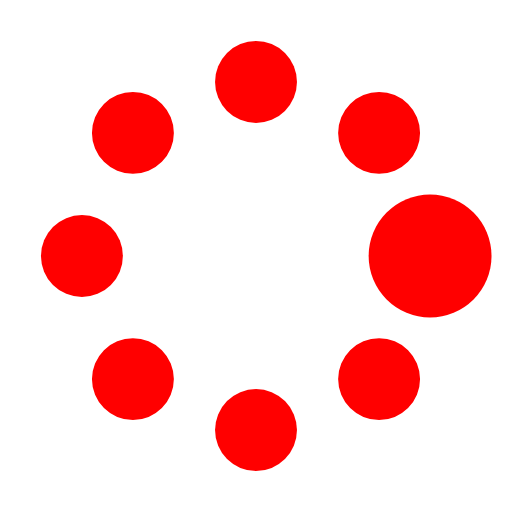
t = 0.00 s
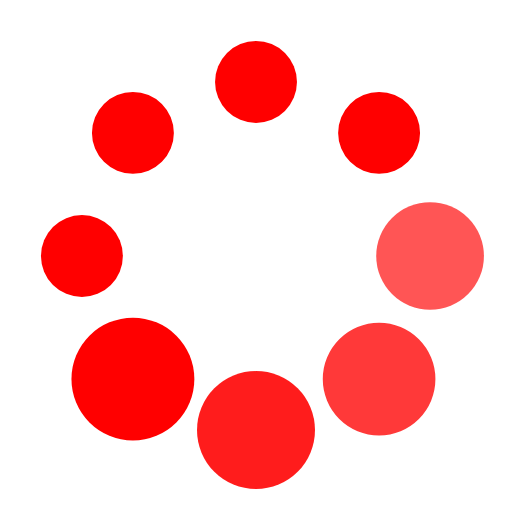
t = 0.37 s
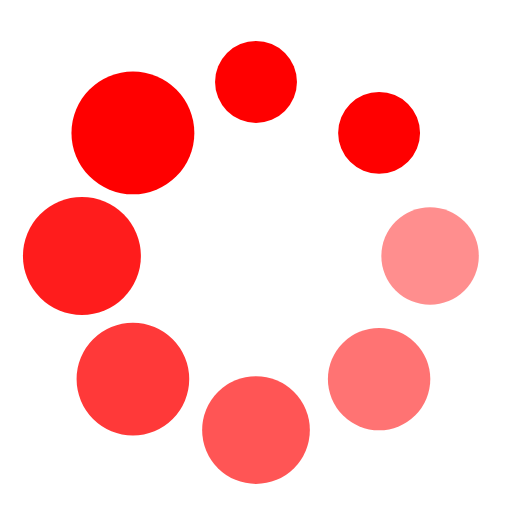
t = 0.62 s
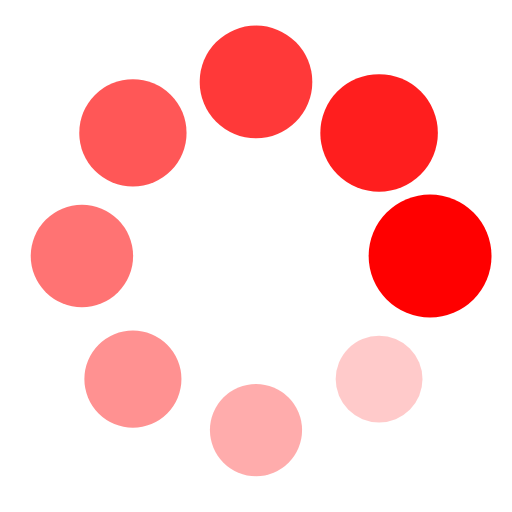
t = 1.00 s
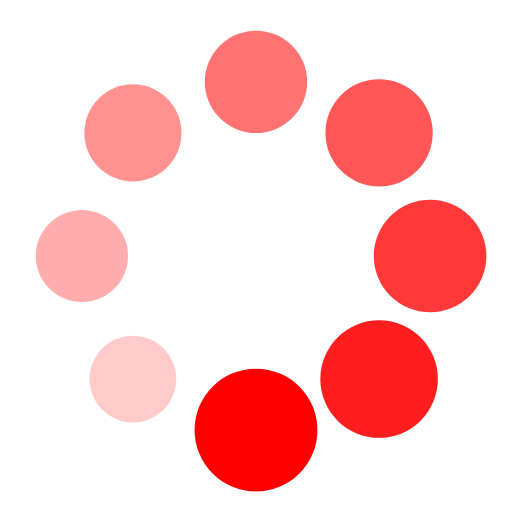
t = 1.25 s
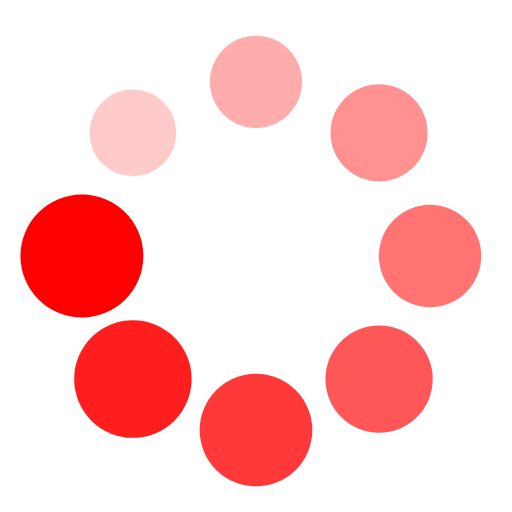
t = 1.50 s

The animated SVG that drew these frames (rendered in a browser with its animation timeline set to each time). Animation: 16 SMIL elements (animate=8,animateTransform=8); one cycle of 1.87 s, repeats indefinitely.

<?xml version="1.0" encoding="utf-8"?>
<svg width='32px' height='32px' xmlns="http://www.w3.org/2000/svg" viewBox="0 0 100 100" preserveAspectRatio="xMidYMid" class="uil-spin">
  <rect x="0" y="0" width="100" height="100" fill="none" class="bk"></rect>
  <g transform="translate(50 50)">
    <g transform="rotate(0) translate(34 0)">
      <circle cx="0" cy="0" r="8" fill="#F00">
        <animate attributeName="opacity" from="1" to="0.1" begin="0s" dur="1s" repeatCount="indefinite"></animate>
        <animateTransform attributeName="transform" type="scale" from="1.5" to="1" begin="0s" dur="1s" repeatCount="indefinite"></animateTransform>
      </circle>
    </g>
    <g transform="rotate(45) translate(34 0)">
      <circle cx="0" cy="0" r="8" fill="#F00">
        <animate attributeName="opacity" from="1" to="0.1" begin="0.12s" dur="1s" repeatCount="indefinite"></animate>
        <animateTransform attributeName="transform" type="scale" from="1.5" to="1" begin="0.12s" dur="1s" repeatCount="indefinite"></animateTransform>
      </circle>
    </g>
    <g transform="rotate(90) translate(34 0)">
      <circle cx="0" cy="0" r="8" fill="#F00">
        <animate attributeName="opacity" from="1" to="0.1" begin="0.25s" dur="1s" repeatCount="indefinite"></animate>
        <animateTransform attributeName="transform" type="scale" from="1.5" to="1" begin="0.25s" dur="1s" repeatCount="indefinite"></animateTransform>
      </circle>
    </g>
    <g transform="rotate(135) translate(34 0)">
      <circle cx="0" cy="0" r="8" fill="#F00">
        <animate attributeName="opacity" from="1" to="0.1" begin="0.37s" dur="1s" repeatCount="indefinite"></animate>
        <animateTransform attributeName="transform" type="scale" from="1.5" to="1" begin="0.37s" dur="1s" repeatCount="indefinite"></animateTransform>
      </circle>
    </g>
    <g transform="rotate(180) translate(34 0)">
      <circle cx="0" cy="0" r="8" fill="#F00">
        <animate attributeName="opacity" from="1" to="0.1" begin="0.5s" dur="1s" repeatCount="indefinite"></animate>
        <animateTransform attributeName="transform" type="scale" from="1.5" to="1" begin="0.5s" dur="1s" repeatCount="indefinite"></animateTransform>
      </circle>
    </g>
    <g transform="rotate(225) translate(34 0)">
      <circle cx="0" cy="0" r="8" fill="#F00">
        <animate attributeName="opacity" from="1" to="0.1" begin="0.62s" dur="1s" repeatCount="indefinite"></animate>
        <animateTransform attributeName="transform" type="scale" from="1.5" to="1" begin="0.62s" dur="1s" repeatCount="indefinite"></animateTransform>
      </circle>
    </g>
    <g transform="rotate(270) translate(34 0)">
      <circle cx="0" cy="0" r="8" fill="#F00">
        <animate attributeName="opacity" from="1" to="0.1" begin="0.75s" dur="1s" repeatCount="indefinite"></animate>
        <animateTransform attributeName="transform" type="scale" from="1.5" to="1" begin="0.75s" dur="1s" repeatCount="indefinite"></animateTransform>
      </circle>
    </g>
    <g transform="rotate(315) translate(34 0)">
      <circle cx="0" cy="0" r="8" fill="#F00">
        <animate attributeName="opacity" from="1" to="0.1" begin="0.87s" dur="1s" repeatCount="indefinite"></animate>
        <animateTransform attributeName="transform" type="scale" from="1.5" to="1" begin="0.87s" dur="1s" repeatCount="indefinite"></animateTransform>
      </circle>
    </g>
  </g>
</svg>
